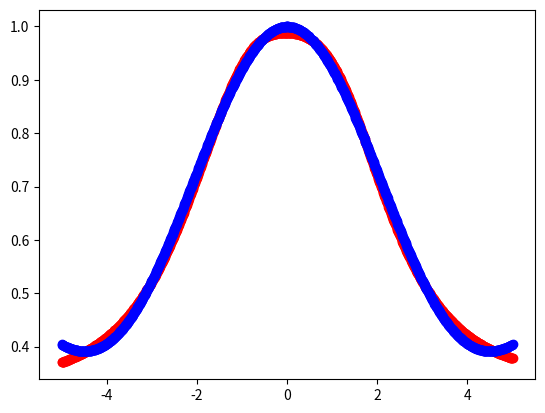

Recreate this plot in Python.
import numpy as np
import matplotlib.pyplot as plt

class ActivationFunction:
    def __init__(self, func, derivative):
        self.func = func
        self.derivative = derivative

    def __call__(self, z):
        return self.func(z)

    def deriv(self, z):
        return self.derivative(z)

def _sigmoid(z):
    return 1 / (1 + np.exp(-z))

def _sigmoid_deriv(z):
    s = 1 / (1 + np.exp(-z))
    return s * (1 - s)

sigmoid = ActivationFunction(_sigmoid, _sigmoid_deriv)

def _relu(z):
    return np.maximum(z, 0)

def _relu_deriv(z):
    return (z > 0) * 1

relu = ActivationFunction(_relu, _relu_deriv)

def _tanh(z):
    return np.tanh(z)

def _tanh_deriv(z):
    return 1 - np.pow(np.tanh(z), 2)

tanh = ActivationFunction(_tanh, _tanh_deriv)

class CostFunction:
    def __init__(self, func, error):
        self.func = func
        self.error = error

    def __call__(self, actual, expected):
        return self.func(actual, expected)

    def error(self, actual, expected):
        return self.error(actual, expected)

def _quadratic(actual, expected):
    return 0.5 * (actual - expected) ** 2

def _quadratic_error(weighted, actual, expected):
    return (actual - expected) * _sigmoid_deriv(weighted)

quadratic = CostFunction(_quadratic, _quadratic_error)

def _cross_entropy(actual, expected):
    return -(expected * np.log(actual) + (1 - expected) * np.log(1 - actual))

def _cross_entropy_error(weighted, actual, expected):
    return actual - expected

cross_entropy = CostFunction(_cross_entropy, _cross_entropy_error)

class Network:
    def __init__(self, layer_sizes):
        self.layer_sizes = layer_sizes
        self.initialize_weights()

    def initialize_weights(self):
        self.weights = []
        self.velocities = []
        self.biases = []
        for i in range(1, len(self.layer_sizes)):
            weights = np.random.normal(
                0,
                1/np.sqrt(self.layer_sizes[0]),
                (self.layer_sizes[i], self.layer_sizes[i - 1])
            )
            velocities = np.zeros((self.layer_sizes[i], self.layer_sizes[i - 1]))
            bias = np.random.randn(self.layer_sizes[i])
            self.weights.append(weights)
            self.velocities.append(velocities)
            self.biases.append(bias)

    def propagate(self, input, activation=sigmoid):
        if len(input.shape) == 1:
            input = input.reshape((1, input.shape[0]))
        current_layer = input.T
        for i in range(0, len(self.layer_sizes) - 1):
            biases = self.biases[i].reshape((self.biases[i].shape[0], 1))
            weighted_inputs = np.dot(self.weights[i], current_layer) + biases
            current_layer = activation(weighted_inputs)

        return current_layer.T

    def backpropagate(self,
                      inputs,
                      expected_outputs,
                      training_set_size=None,
                      learning_rate=0.1,
                      regularization=0.1,
                      momentum=0.7,
                      cost_func=cross_entropy,
                      activation=sigmoid):
        if training_set_size is None:
            training_set_size = inputs.shape[0]
        preactivation_cache = [None for i in range(len(self.layer_sizes))]
        activation_cache = [None for i in range(len(self.layer_sizes))]
        error_cache = [None for i in range(len(self.layer_sizes))]
        velocity_grad_cache = [None for i in range(len(self.layer_sizes))]

        # NAG lookahead
        for i in range(1, len(self.layer_sizes)):
            self.velocities[i - 1] *= momentum
            self.weights[i - 1] += self.velocities[i - 1]

        # Feedforward
        current_layer = inputs.T
        activation_cache[0] = current_layer
        for i in range(0, len(self.layer_sizes) - 1):
            biases = self.biases[i].reshape((self.biases[i].shape[0], 1))
            weighted_inputs = np.dot(self.weights[i], current_layer) + biases
            current_layer = activation(weighted_inputs)
            preactivation_cache[i + 1] = weighted_inputs
            activation_cache[i + 1] = current_layer

        network_output = current_layer

        # Output error
        last_layer_error = cost_func.error(
            preactivation_cache[-1], network_output, expected_outputs.T)
        error_cache[-1] = last_layer_error
        velocity_grad_cache[-1] = np.dot(error_cache[-1], activation_cache[-2].T)

        # Backpropagation
        for i in range(len(self.layer_sizes) - 2, 0, -1):
            # iterate backwards until first layer
            backprop = np.dot(self.weights[i].T, error_cache[i + 1])
            error_cache[i] = backprop * activation.deriv(preactivation_cache[i])
            velocity_grad_cache[i] = np.dot(error_cache[i], activation_cache[i - 1].T)

        # Gradient Descent
        for i in range(1, len(self.layer_sizes)):
            avg_velocity_error_grad = velocity_grad_cache[i] / len(inputs)
            avg_bias_error_grad = np.sum(error_cache[i], axis=1) / len(inputs)
            if regularization:
                weight_decay = 1 - learning_rate * regularization / training_set_size
                self.weights[i - 1] *= weight_decay

            self.velocities[i - 1] -= learning_rate * avg_velocity_error_grad
            self.biases[i - 1] -= learning_rate * avg_bias_error_grad

    def batch_gradient_descent(self,
                               inputs,
                               outputs,
                               batch_size=10,
                               learning_rate=0.1,
                               regularization=0.1,
                               momentum=0.7,
                               cost_func=cross_entropy,
                               activation=sigmoid):
        rng_state = np.random.get_state()
        np.random.shuffle(inputs)
        np.random.set_state(rng_state)
        np.random.shuffle(outputs)

        input_batches = [
            inputs[k:k + batch_size]
            for k in range(0, len(inputs), batch_size)
        ]
        output_batches = [
            outputs[k:k + batch_size]
            for k in range(0, len(outputs), batch_size)
        ]

        for i in range(len(input_batches)):
            self.backpropagate(
                input_batches[i],
                output_batches[i],
                len(inputs),
                learning_rate,
                regularization,
                momentum,
                cost_func,
                activation,
            )

def main():
    network = Network([1, 16, 16, 1])
    inputs = np.linspace(-5, 5, 1000).reshape((1000, 1))
    outputs = np.sin(inputs) / inputs / 2 + 0.5

    import time
    start = time.perf_counter()
    for i in range(200):
        network.batch_gradient_descent(inputs, outputs)
        print(np.sum(quadratic(network.propagate(inputs), outputs)) / len(inputs))
    print("Finished training in", time.perf_counter() - start)

    network_output = network.propagate(inputs)
    fig = plt.figure()
    ax1 = fig.add_subplot(111)
    ax1.scatter(inputs.reshape((1000,)), network_output.reshape((1000,)), c="r")
    ax1.scatter(inputs.reshape((1000,)), outputs.reshape((1000,)), c="b")
    plt.show()

if __name__ == "__main__":
    main()
